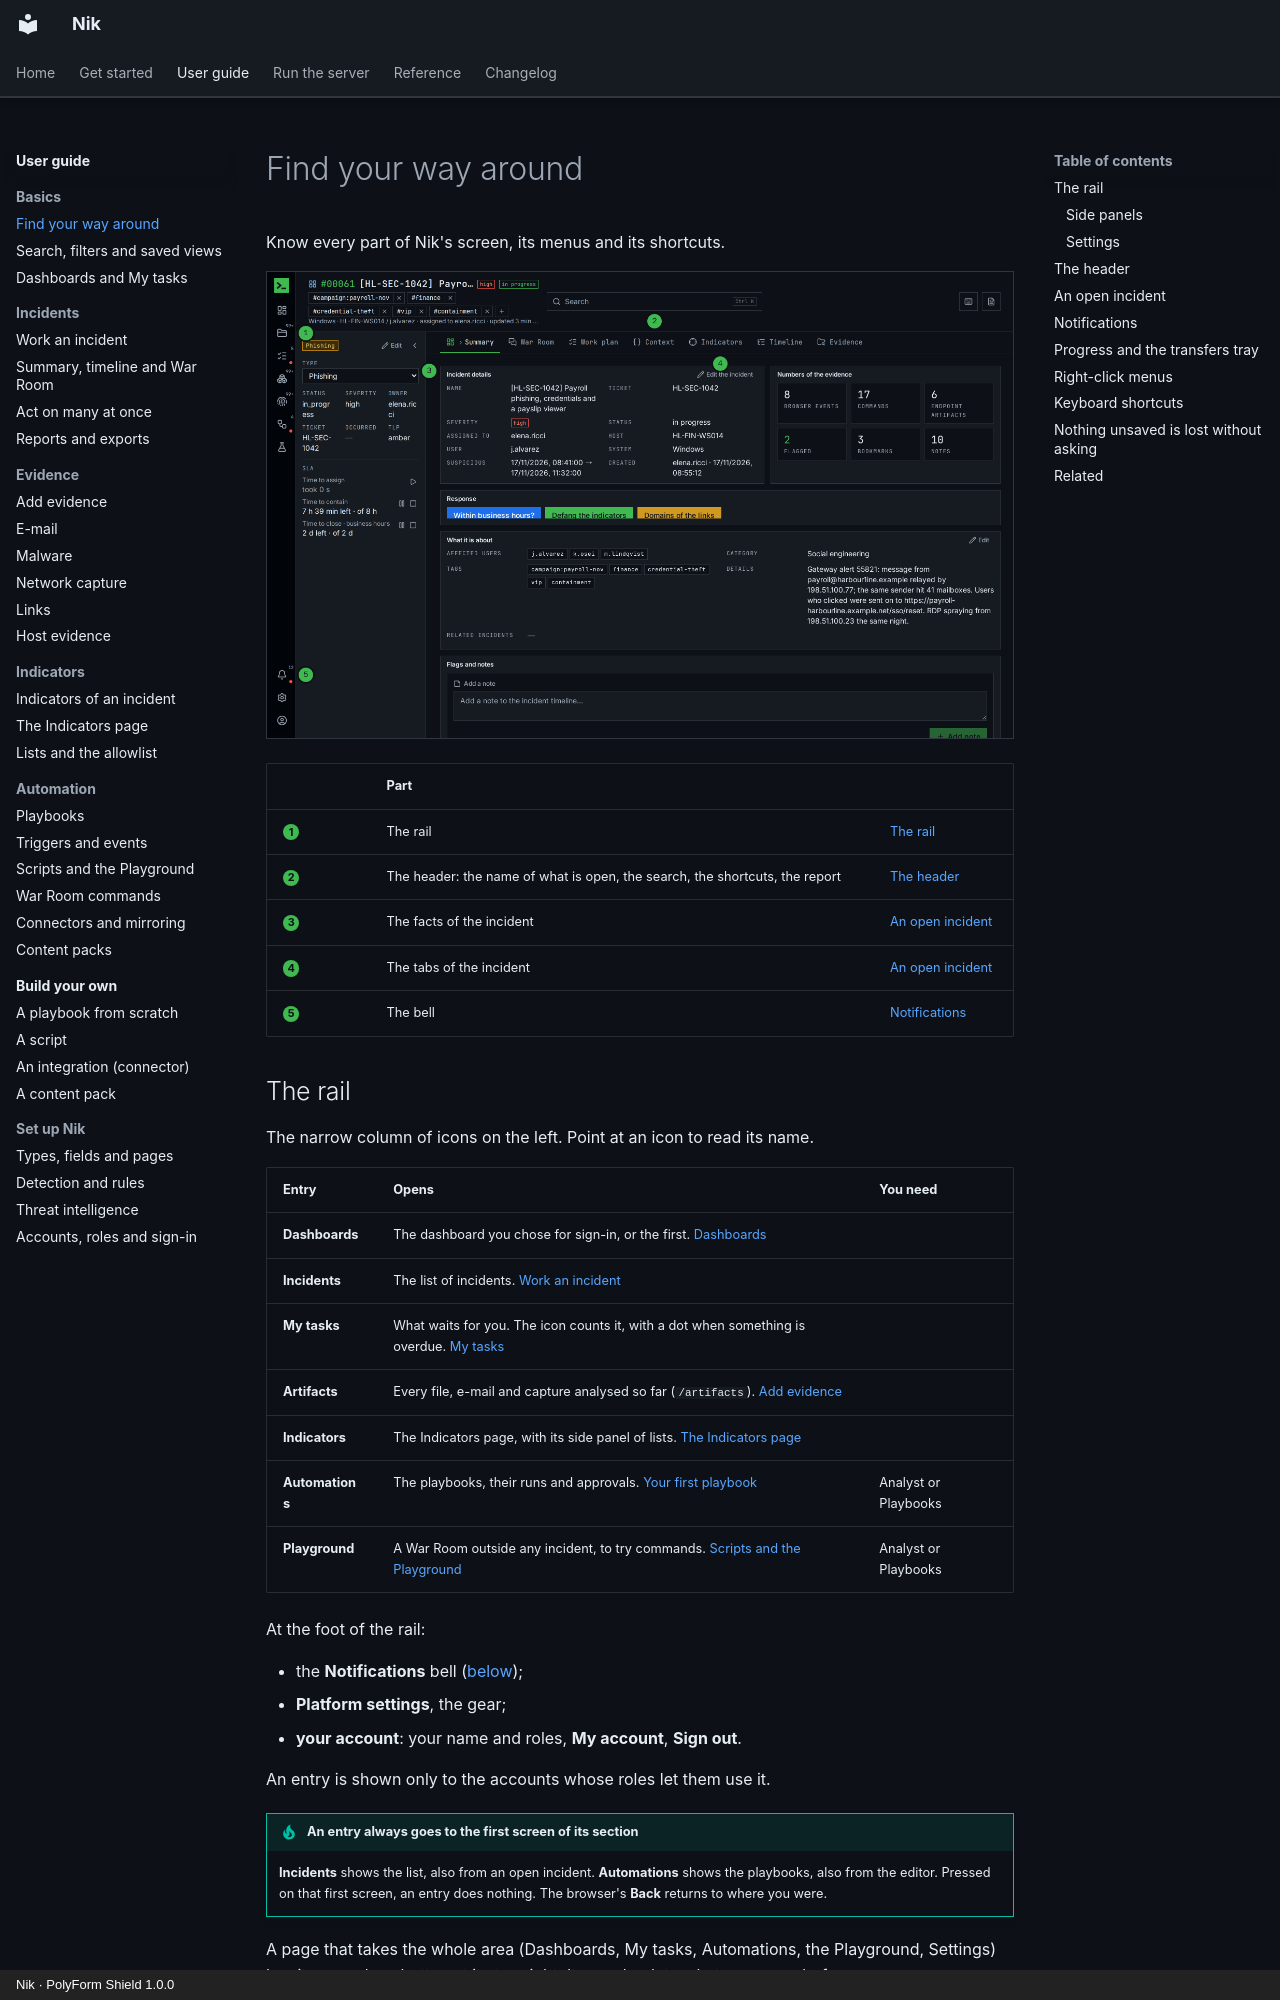

repository: n36l3c7/Nik · page: guide/screen/index.html · generator: mkdocs · copyright: Nik · PolyForm Shield 1.0.0

# Find your way around

Know every part of Nik's screen, its menus and its shortcuts.

![The main screen with an incident open](../img/guide/screen-1-overview.png)

| | Part | |
|---|---|---|
| <span class="step">1</span> | The rail | [The rail](#the-rail) |
| <span class="step">2</span> | The header: the name of what is open, the search, the shortcuts, the report | [The header](#the-header) |
| <span class="step">3</span> | The facts of the incident | [An open incident](#an-open-incident) |
| <span class="step">4</span> | The tabs of the incident | [An open incident](#an-open-incident) |
| <span class="step">5</span> | The bell | [Notifications](#notifications) |
